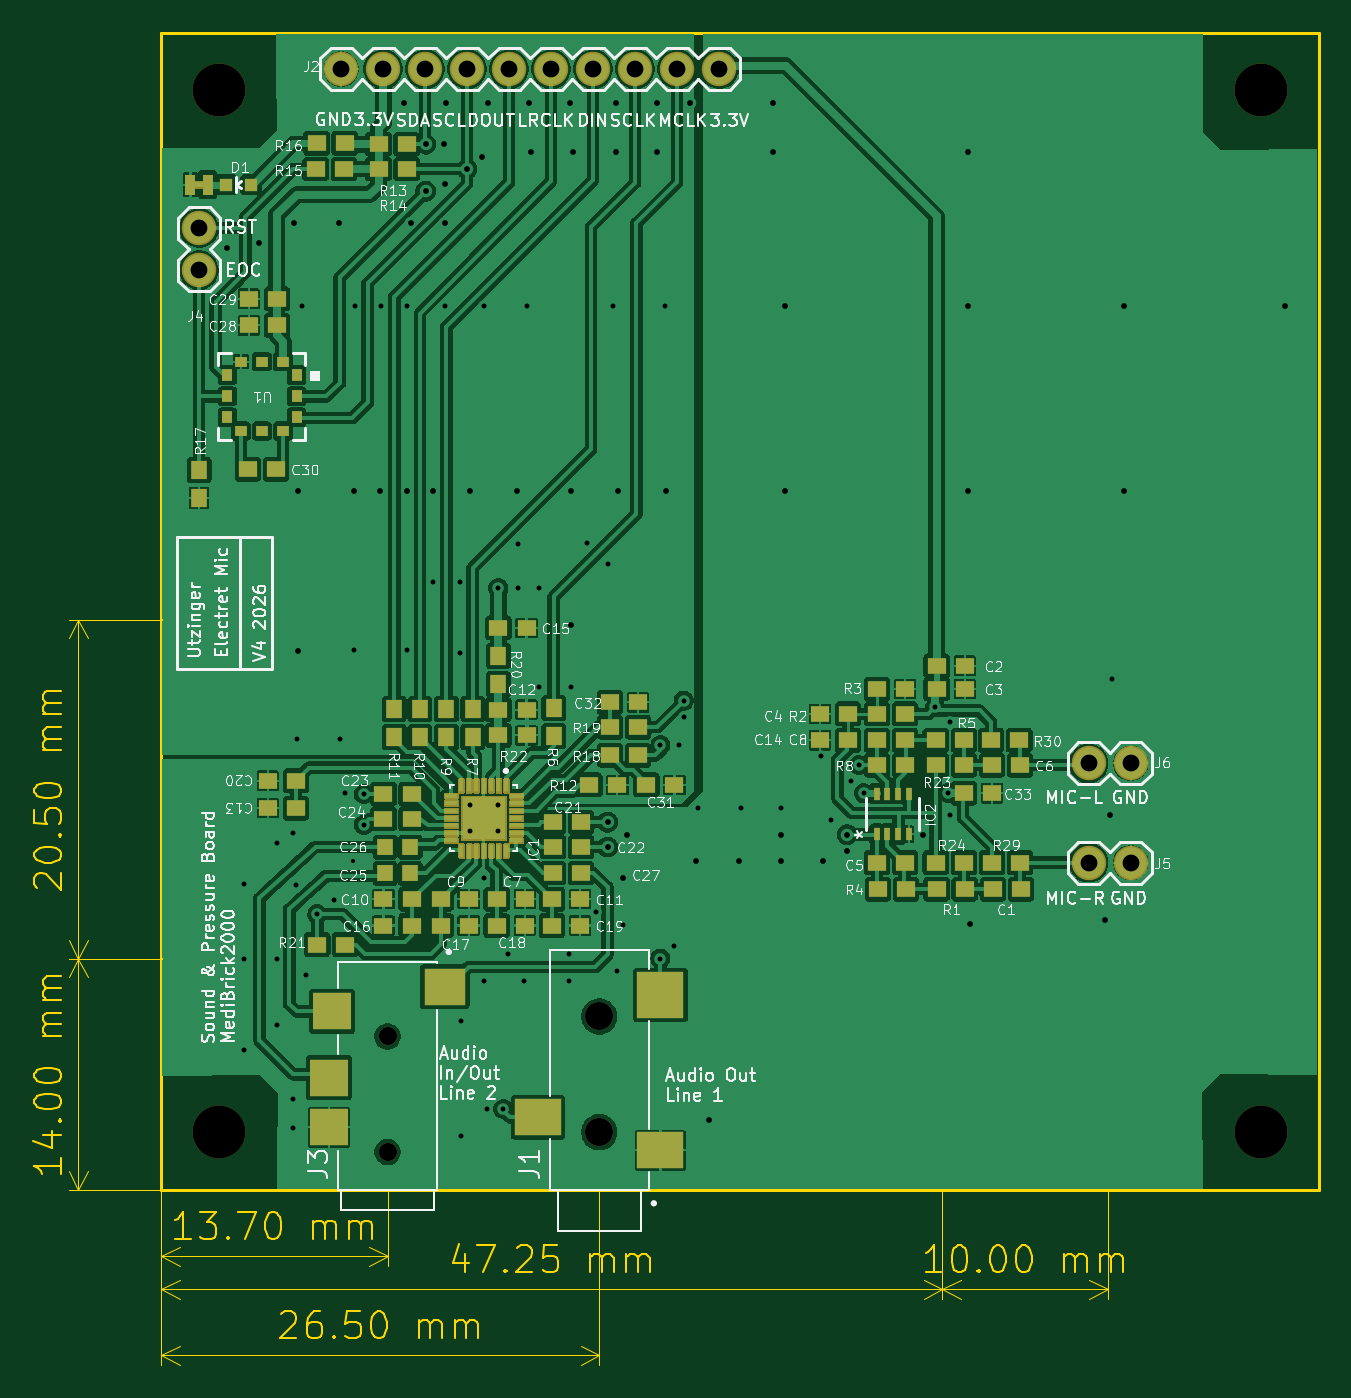
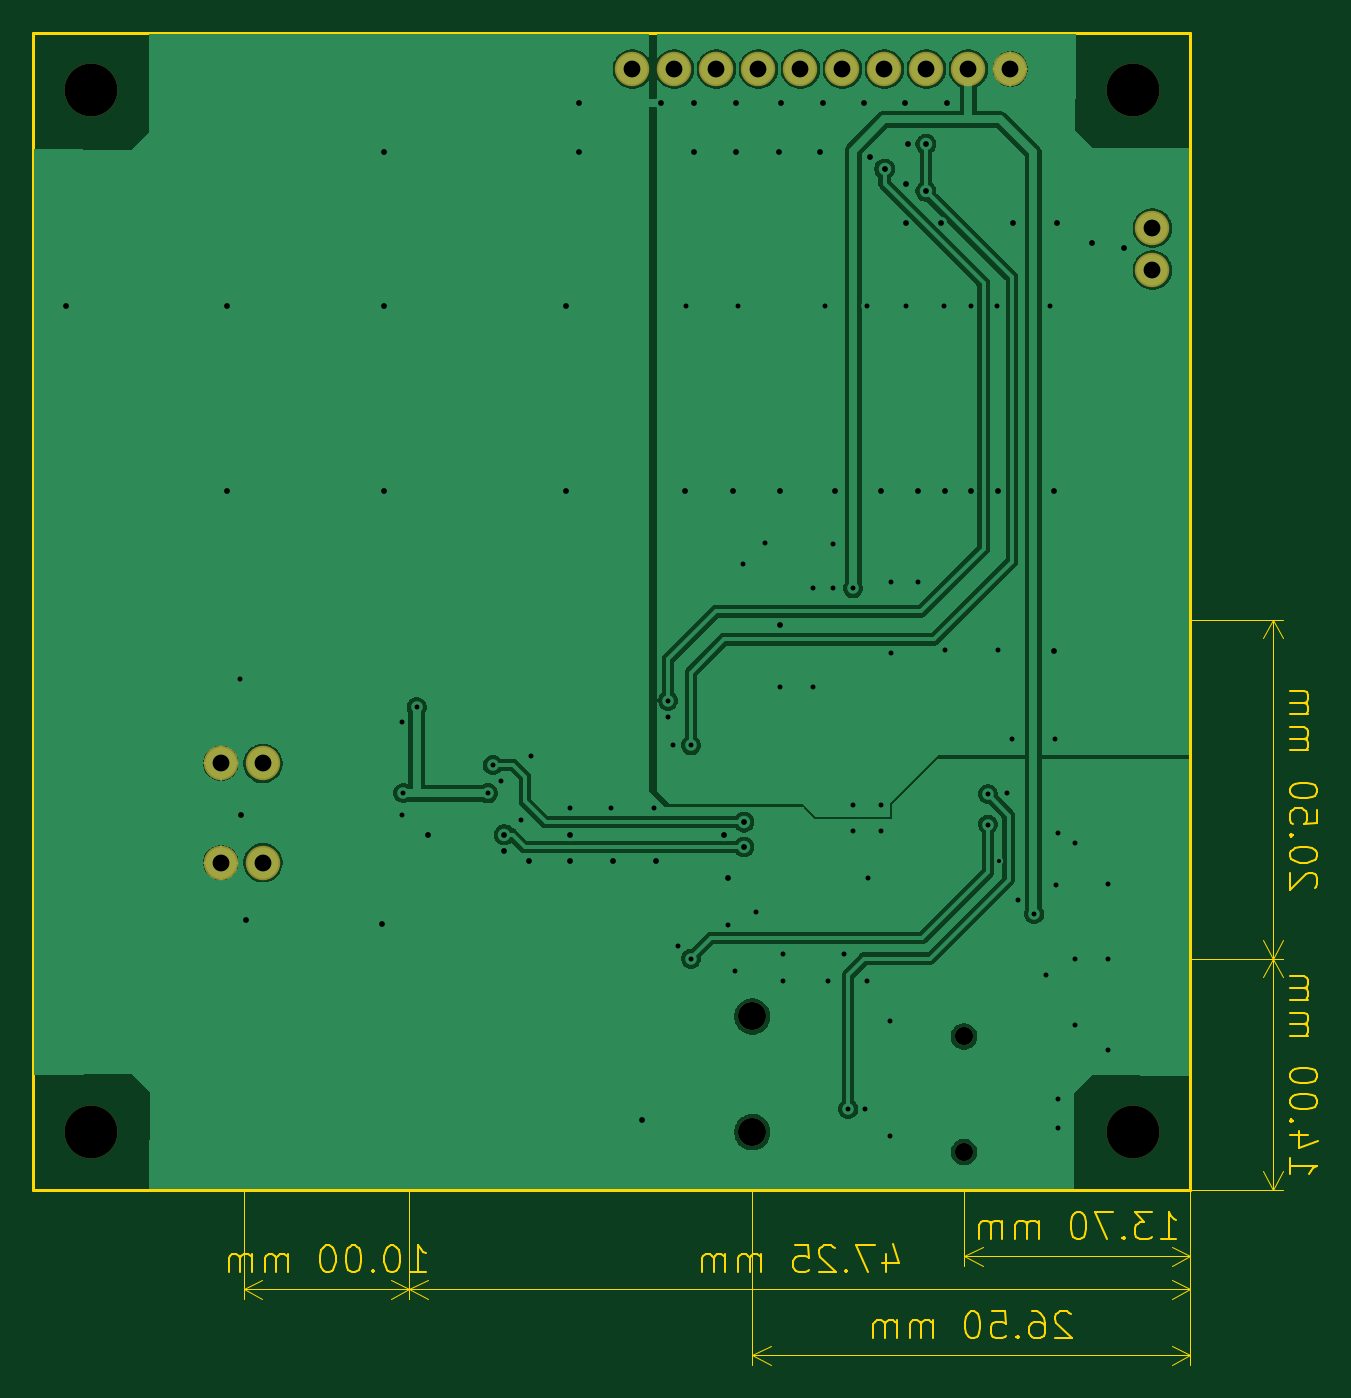
Circuit board: 11 layer files. Board 77.7 x 80.6 mm.
- bottom_copper: Sound-B_Cu.gbr (74237 bytes)
- bottom_mask: Sound-B_Mask.gbr (1390 bytes)
- paste: Sound-B_Paste.gbr (489 bytes)
- bottom_silk: Sound-B_Silkscreen.gbr (490 bytes)
- outline: Sound-Edge_Cuts.gbr (28961 bytes)
- top_copper: Sound-F_Cu.gbr (244215 bytes)
- top_mask: Sound-F_Mask.gbr (189785 bytes)
- paste: Sound-F_Paste.gbr (7707 bytes)
- top_silk: Sound-F_Silkscreen.gbr (185090 bytes)
- drill: Sound-NPTH.drl (624 bytes)
- drill: Sound-PTH.drl (3149 bytes)

=== bottom_copper: Sound-B_Cu.gbr (74237 bytes, source omitted) ===
=== bottom_mask: Sound-B_Mask.gbr ===
%TF.GenerationSoftware,KiCad,Pcbnew,10.0.3-10.0.3~ubuntu24.04.1*%
%TF.CreationDate,2026-06-14T11:51:19-07:00*%
%TF.ProjectId,Sound,536f756e-642e-46b6-9963-61645f706362,4*%
%TF.SameCoordinates,Original*%
%TF.FileFunction,Soldermask,Bot*%
%TF.FilePolarity,Negative*%
%FSLAX46Y46*%
G04 Gerber Fmt 4.6, Leading zero omitted, Abs format (unit mm)*
G04 Created by KiCad (PCBNEW 10.0.3-10.0.3~ubuntu24.04.1) date 2026-06-14 11:51:19*
%MOMM*%
%LPD*%
G01*
G04 APERTURE LIST*
%ADD10C,2.082800*%
%ADD11C,3.200000*%
%ADD12C,1.100000*%
%ADD13C,1.700000*%
G04 APERTURE END LIST*
D10*
%TO.C,J5*%
X172140000Y-120200000D03*
X169600000Y-120200000D03*
%TD*%
D11*
%TO.C,H3*%
X180000000Y-73500000D03*
%TD*%
%TO.C,H2*%
X180000000Y-136500000D03*
%TD*%
%TO.C,H4*%
X117000000Y-73500000D03*
%TD*%
D10*
%TO.C,J4*%
X115800000Y-84370000D03*
X115800000Y-81830000D03*
%TD*%
D12*
%TO.C,J3*%
X127201100Y-137703600D03*
X127201100Y-130703600D03*
%TD*%
D10*
%TO.C,J2*%
X124391100Y-72203600D03*
X126931100Y-72203600D03*
X129471100Y-72203600D03*
X132011100Y-72203600D03*
X134551100Y-72203600D03*
X137091100Y-72203600D03*
X139631100Y-72203600D03*
X142171100Y-72203600D03*
X144711100Y-72203600D03*
X147251100Y-72203600D03*
%TD*%
D13*
%TO.C,J1*%
X140001100Y-136503600D03*
X140001100Y-129503600D03*
%TD*%
D11*
%TO.C,H1*%
X117000000Y-136500000D03*
%TD*%
D10*
%TO.C,J6*%
X172140000Y-114200000D03*
X169600000Y-114200000D03*
%TD*%
M02*

=== paste: Sound-B_Paste.gbr ===
%TF.GenerationSoftware,KiCad,Pcbnew,10.0.3-10.0.3~ubuntu24.04.1*%
%TF.CreationDate,2026-06-14T11:51:17-07:00*%
%TF.ProjectId,Sound,536f756e-642e-46b6-9963-61645f706362,4*%
%TF.SameCoordinates,Original*%
%TF.FileFunction,Paste,Bot*%
%TF.FilePolarity,Positive*%
%FSLAX46Y46*%
G04 Gerber Fmt 4.6, Leading zero omitted, Abs format (unit mm)*
G04 Created by KiCad (PCBNEW 10.0.3-10.0.3~ubuntu24.04.1) date 2026-06-14 11:51:17*
%MOMM*%
%LPD*%
G01*
G04 APERTURE LIST*
G04 APERTURE END LIST*
M02*

=== bottom_silk: Sound-B_Silkscreen.gbr ===
%TF.GenerationSoftware,KiCad,Pcbnew,10.0.3-10.0.3~ubuntu24.04.1*%
%TF.CreationDate,2026-06-14T11:51:18-07:00*%
%TF.ProjectId,Sound,536f756e-642e-46b6-9963-61645f706362,4*%
%TF.SameCoordinates,Original*%
%TF.FileFunction,Legend,Bot*%
%TF.FilePolarity,Positive*%
%FSLAX46Y46*%
G04 Gerber Fmt 4.6, Leading zero omitted, Abs format (unit mm)*
G04 Created by KiCad (PCBNEW 10.0.3-10.0.3~ubuntu24.04.1) date 2026-06-14 11:51:18*
%MOMM*%
%LPD*%
G01*
G04 APERTURE LIST*
G04 APERTURE END LIST*
M02*

=== outline: Sound-Edge_Cuts.gbr (28961 bytes, source omitted) ===
=== top_copper: Sound-F_Cu.gbr (244215 bytes, source omitted) ===
=== top_mask: Sound-F_Mask.gbr (189785 bytes, source omitted) ===
=== paste: Sound-F_Paste.gbr (7707 bytes, source omitted) ===
=== top_silk: Sound-F_Silkscreen.gbr (185090 bytes, source omitted) ===
=== drill: Sound-NPTH.drl ===
M48
; DRILL file KiCad 10.0.3-10.0.3~ubuntu24.04.1 date 2026-06-14T11:51:07
; FORMAT={-:-/ absolute / metric / decimal}
; #@! TF.CreationDate,2026-06-14T11:51:07-07:00
; #@! TF.GenerationSoftware,Kicad,Pcbnew,10.0.3-10.0.3~ubuntu24.04.1
; #@! TF.FileFunction,NonPlated,1,2,NPTH
FMAT,2
METRIC
; #@! TA.AperFunction,NonPlated,NPTH,ComponentDrill
T1C1.100
; #@! TA.AperFunction,NonPlated,NPTH,ComponentDrill
T2C1.700
; #@! TA.AperFunction,NonPlated,NPTH,ComponentDrill
T3C3.200
%
G90
G05
T1
X127.201Y-130.704
X127.201Y-137.704
T2
X140.001Y-129.504
X140.001Y-136.504
T3
X117.0Y-73.5
X117.0Y-136.5
X180.0Y-73.5
X180.0Y-136.5
M30

=== drill: Sound-PTH.drl ===
M48
; DRILL file KiCad 10.0.3-10.0.3~ubuntu24.04.1 date 2026-06-14T11:51:07
; FORMAT={-:-/ absolute / metric / decimal}
; #@! TF.CreationDate,2026-06-14T11:51:07-07:00
; #@! TF.GenerationSoftware,Kicad,Pcbnew,10.0.3-10.0.3~ubuntu24.04.1
; #@! TF.FileFunction,Plated,1,2,PTH
FMAT,2
METRIC
; #@! TA.AperFunction,Plated,PTH,ViaDrill
T1C0.250
; #@! TA.AperFunction,Plated,PTH,ViaDrill
T2C0.300
; #@! TA.AperFunction,Plated,PTH,ViaDrill
T3C0.350
; #@! TA.AperFunction,Plated,PTH,ComponentDrill
T4C1.016
%
G90
G05
T1
X125.1Y-120.1
T2
X118.501Y-121.504
X118.501Y-126.004
X118.501Y-131.504
X120.501Y-119.004
X120.501Y-126.004
X120.501Y-130.004
X121.5Y-118.4
X121.501Y-134.504
X121.501Y-136.254
X121.651Y-121.554
X121.701Y-112.704
X122.001Y-86.554
X122.251Y-127.004
X122.951Y-123.304
X123.951Y-122.454
X124.301Y-112.704
X124.6Y-116.0
X125.151Y-107.354
X125.201Y-86.554
X125.751Y-116.054
X125.751Y-117.9
X126.801Y-86.554
X128.351Y-107.354
X128.401Y-86.554
X129.951Y-103.254
X130.701Y-86.554
X131.6Y-107.5
X131.601Y-103.254
X131.651Y-129.754
X131.651Y-136.754
X132.201Y-116.704
X132.201Y-118.304
X133.0Y-121.1
X133.051Y-86.554
X133.051Y-127.354
X133.2Y-135.1
X133.901Y-103.604
X133.901Y-116.704
X133.901Y-118.304
X134.201Y-135.1
X134.451Y-125.754
X135.101Y-100.904
X135.101Y-103.604
X135.451Y-127.354
X135.601Y-86.554
X136.351Y-103.604
X136.351Y-109.604
X138.151Y-125.754
X138.151Y-127.354
X138.301Y-109.604
X139.251Y-100.854
X139.8Y-123.2
X140.551Y-102.154
X140.851Y-86.554
X141.051Y-126.754
X141.451Y-123.954
X143.701Y-113.104
X143.701Y-126.004
X144.001Y-86.554
X144.501Y-125.254
X144.801Y-113.104
X145.101Y-110.404
X145.101Y-111.404
X145.951Y-116.904
X148.551Y-116.904
X151.001Y-116.904
X153.401Y-113.754
X154.001Y-117.604
X155.201Y-115.254
X155.701Y-114.304
X156.001Y-116.004
X160.3Y-110.8
X161.1Y-116.0
X161.2Y-111.7
X161.2Y-117.3
X171.0Y-109.1
T3
X117.5Y-83.0
X119.451Y-82.7
X121.551Y-81.504
X121.751Y-97.754
X121.751Y-107.404
X124.251Y-81.504
X125.151Y-97.754
X126.751Y-97.754
X128.201Y-74.254
X128.351Y-97.754
X128.601Y-81.504
X129.501Y-76.754
X129.501Y-79.604
X129.951Y-97.754
X130.601Y-76.754
X130.701Y-79.154
X130.701Y-81.504
X130.751Y-74.254
X132.001Y-78.254
X132.201Y-97.754
X132.901Y-77.554
X133.251Y-74.254
X135.001Y-97.754
X135.751Y-74.254
X135.901Y-77.254
X138.251Y-74.254
X138.301Y-97.754
X138.301Y-105.854
X138.401Y-77.254
X140.501Y-117.754
X140.501Y-119.254
X141.001Y-74.254
X141.001Y-77.254
X141.151Y-97.754
X141.451Y-121.154
X141.701Y-118.504
X143.501Y-74.254
X143.501Y-77.254
X144.051Y-97.754
X145.501Y-74.254
X145.851Y-120.104
X146.651Y-135.754
X148.451Y-120.104
X150.501Y-74.254
X150.501Y-77.254
X151.001Y-118.504
X151.001Y-120.104
X151.251Y-86.554
X151.251Y-97.754
X153.501Y-120.104
X155.0Y-118.504
X155.001Y-119.504
X159.6Y-118.5
X162.3Y-77.254
X162.3Y-86.554
X162.3Y-97.754
X162.399Y-123.9
X170.6Y-123.7
X170.9Y-117.3
X171.751Y-86.554
X171.751Y-97.754
X181.501Y-86.549
T4
X115.8Y-81.83
X115.8Y-84.37
X124.391Y-72.204
X126.931Y-72.204
X129.471Y-72.204
X132.011Y-72.204
X134.551Y-72.204
X137.091Y-72.204
X139.631Y-72.204
X142.171Y-72.204
X144.711Y-72.204
X147.251Y-72.204
X169.6Y-114.2
X169.6Y-120.2
X172.14Y-114.2
X172.14Y-120.2
M30
